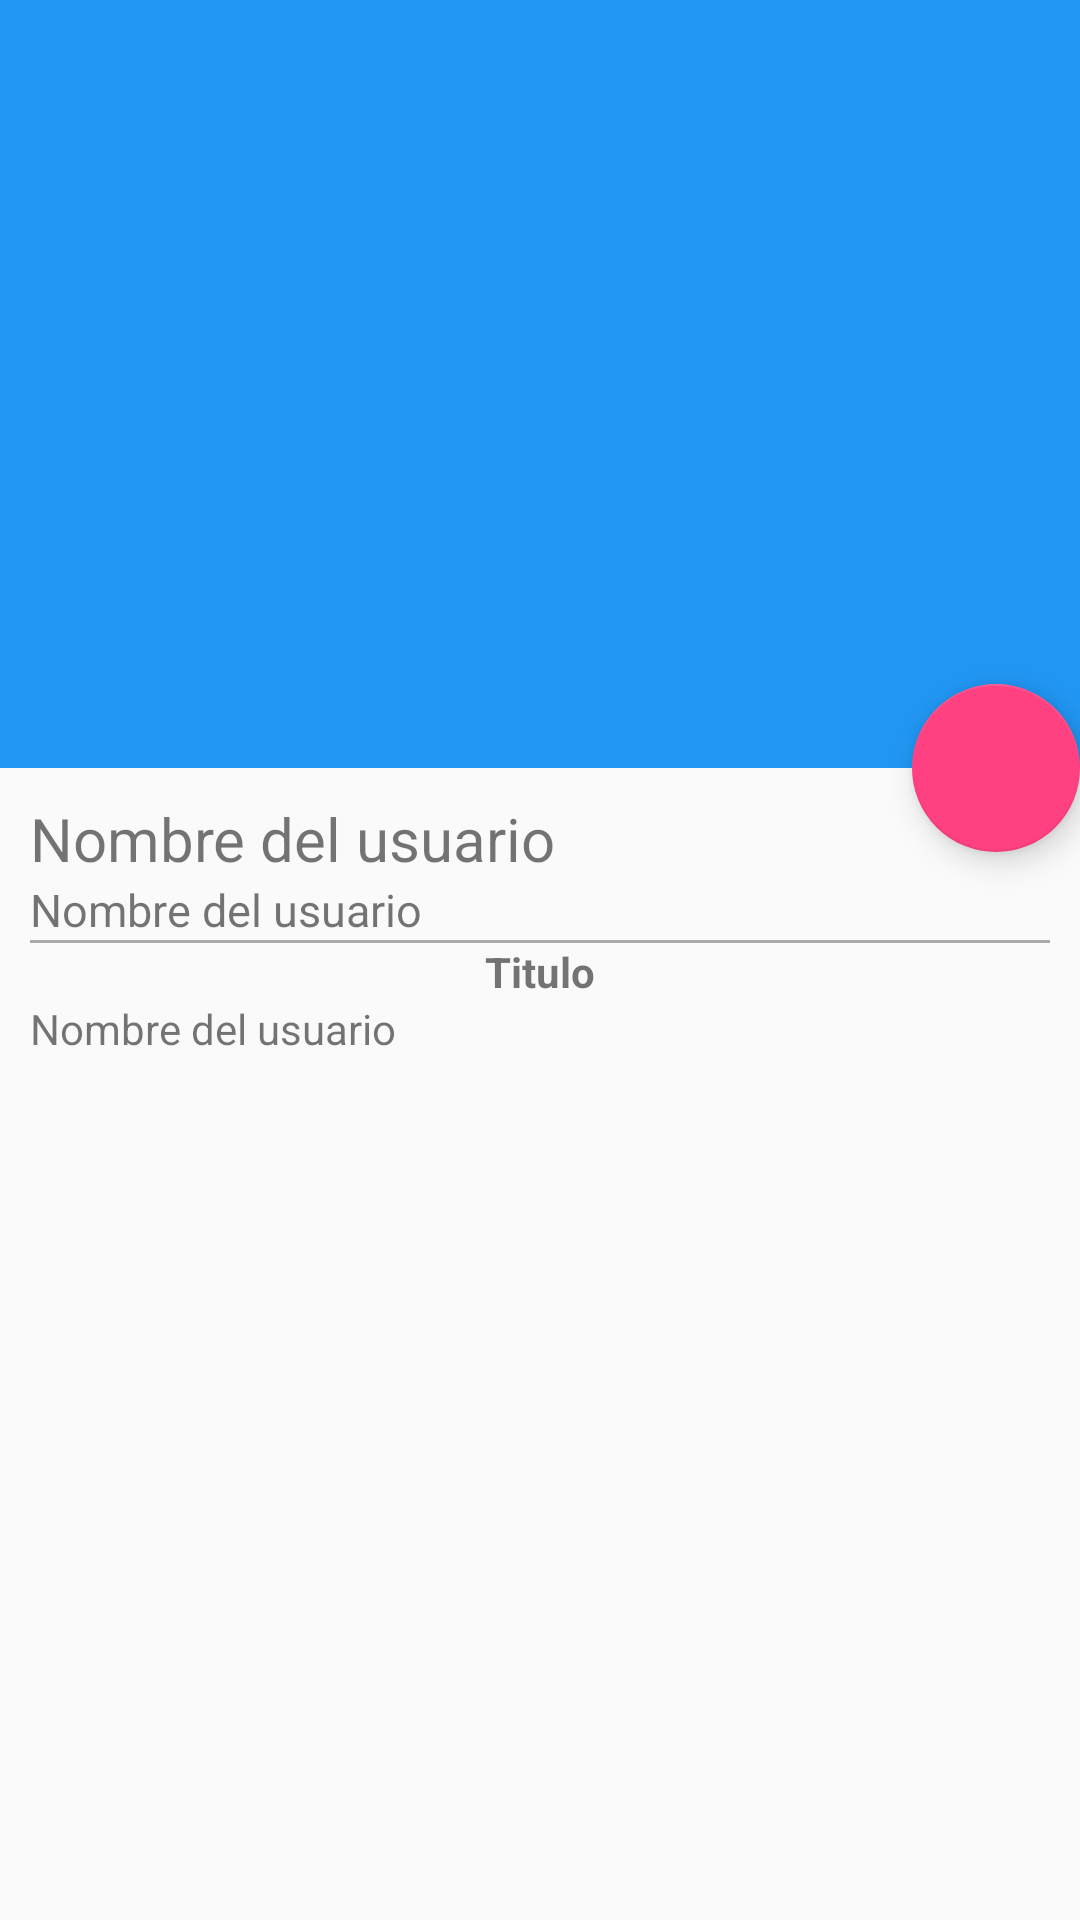

Write the Android layout XML for this screen, with the resource values it uses.
<!-- AndroidManifest.xml: application theme AppTheme -->
<!-- res/layout/activity_detail.xml -->
<?xml version="1.0" encoding="utf-8"?>
<android.support.design.widget.CoordinatorLayout
    xmlns:android="http://schemas.android.com/apk/res/android"
    xmlns:app="http://schemas.android.com/apk/res-auto"
    xmlns:tools="http://schemas.android.com/tools"
    android:layout_width="match_parent"
    android:layout_height="match_parent"
    tools:context="com.rodrigo.example.platzigram.view.DetailActivity">

    <android.support.design.widget.AppBarLayout
        android:id="@+id/app_bar"
        android:layout_width="match_parent"
        android:layout_height="256dp"
        android:theme="@style/ThemeOverlay.AppCompat.Dark.ActionBar">

        <android.support.design.widget.CollapsingToolbarLayout
            android:id="@+id/collapsing_toolbar"
            android:layout_width="match_parent"
            android:layout_height="match_parent"
            app:layout_scrollFlags="scroll|exitUntilCollapsed"
            app:contentScrim="@color/colorPrimary">

            <ImageView
                android:id="@+id/ivHeader"
                android:layout_width="match_parent"
                android:layout_height="match_parent"
                android:scaleType="centerCrop"
                android:src="@drawable/image"
                app:layout_collapseMode="parallax"
                android:transitionName="@string/transictionCardview"/>

            <android.support.v7.widget.Toolbar
                android:id="@+id/tbDetail"
                android:layout_width="match_parent"
                android:layout_height="?attr/actionBarSize"
                app:popupTheme="@style/ThemeOverlay.AppCompat.Light"
                app:layout_collapseMode="pin"/>

        </android.support.design.widget.CollapsingToolbarLayout>

    </android.support.design.widget.AppBarLayout>

    <android.support.v4.widget.NestedScrollView
        android:layout_width="match_parent"
        android:layout_height="match_parent"
        app:layout_behavior="@string/appbar_scrolling_view_behavior">

    <RelativeLayout
        android:layout_width="match_parent"
        android:layout_height="match_parent"
        android:layout_margin="@dimen/size_10">
        <TextView
            android:id="@+id/tv_username_det"
            android:layout_width="match_parent"
            android:layout_height="wrap_content"
            android:textSize="@dimen/textsize_20"
            android:text="Nombre del usuario"
            />
        <TextView
            android:id="@+id/tv_like_det"
            android:layout_width="match_parent"
            android:layout_height="wrap_content"
            android:textSize="@dimen/textsize_15"
            android:layout_below="@+id/tv_username_det"
            android:text="Nombre del usuario"
            />
        <View
            android:id="@+id/v_separator"
            android:layout_width="match_parent"
            android:layout_height="1dp"
            android:layout_below="@+id/tv_like_det"
            android:background="@android:color/darker_gray"/>

        <TextView
            android:id="@+id/tv_title_det"
            android:layout_width="match_parent"
            android:layout_height="wrap_content"
            android:layout_below="@+id/v_separator"
            android:textStyle="bold"
            android:gravity="center_horizontal"
            android:text="Titulo"
            />
        <TextView
            android:id="@+id/tv_detail_det"
            android:layout_width="match_parent"
            android:layout_height="wrap_content"
            android:layout_below="@+id/tv_title_det"
            android:text="Nombre del usuario"
            />
    </RelativeLayout>
    </android.support.v4.widget.NestedScrollView>

    <android.support.design.widget.FloatingActionButton
        android:id="@+id/fab"
        android:layout_width="wrap_content"
        android:layout_height="wrap_content"
        app:srcCompat="@drawable/cb_heart_uncheked"
        app:layout_anchor="@id/app_bar"
        app:layout_anchorGravity="bottom|end"/>

</android.support.design.widget.CoordinatorLayout>
<!-- resources referenced by this layout -->
<resources>
  <color name="colorPrimary">#2196f3</color>
  <dimen name="size_10">10dp</dimen>
  <dimen name="textsize_15">15sp</dimen>
  <dimen name="textsize_20">20sp</dimen>
  <string name="transictionCardview">transitioncardview</string>
  <style name="AppTheme" parent="Theme.AppCompat.Light.NoActionBar">
          
          <item name="colorPrimary">@color/colorPrimary</item>
          <item name="colorPrimaryDark">@color/colorPrimaryDark</item>
          <item name="colorAccent">@color/colorAccent</item>
      </style>
  <color name="colorPrimaryDark">#1976d2</color>
  <color name="colorAccent">#FF4081</color>
</resources>
